Dataset: dataset (GitHub, TranHuuHoang99/CPP_Library). Classes: image cachua, image carot, image chuoi, image man, image ot, image tl, image xoai.

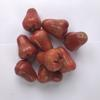
Label: image man

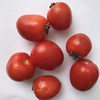
Label: image cachua

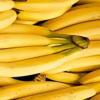
Label: image chuoi

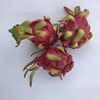
Label: image tl

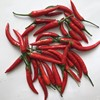
Label: image ot

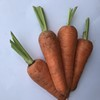
Label: image carot
